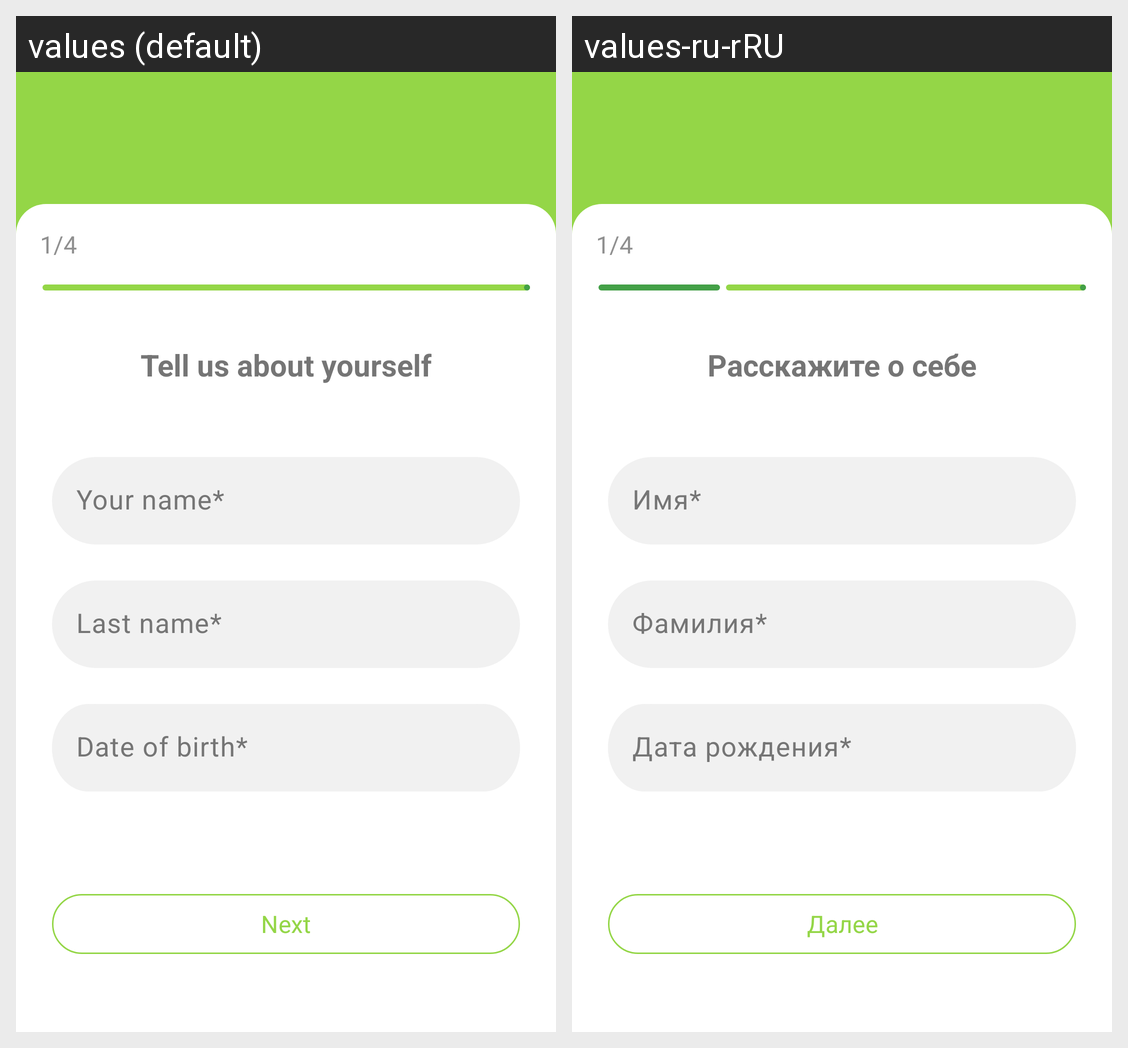

For this localized Android screen grid, give each drawn string resource with its value in every locale shown.
Android screen res/layout/activity_registration_one.xml rendered under 2 locales, left to right: values (default), values-ru-rRU. Device: Nexus 5 (rendered at 1080×1920; each locale shown at half size, 540×960, under a caption strip naming it); theme Theme.TestProject.
Strings drawn on this screen, with the default value and each locale's value (text and hints the layout hard-codes, and strings that could not be matched under every locale, appear in the picture but are not listed):

part_one
  values: 1/4
  values-ru-rRU: 1/4

tell_us_abo
  values: Tell us about yourself
  values-ru-rRU: Расскажите о себе

your_name
  values: Your name*
  values-ru-rRU: Имя*

last_name_edit
  values: Last name*
  values-ru-rRU: Фамилия*

data_of_birth
  values: Date of birth*
  values-ru-rRU: Дата рождения*

next
  values: Next
  values-ru-rRU: Далее
